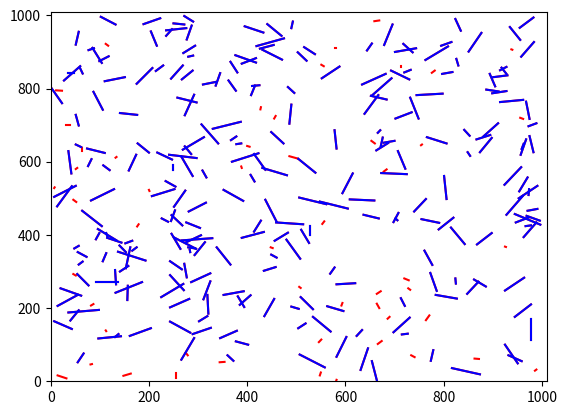

Source code (Python):
import numpy as np
import math
import matplotlib.pyplot as plt
from itertools import chain

N = 300
p = 1
sigma = 0
Gt = 2.5
Gr = 2.5
Ptdbm = 40
fmhz = 2400
NdBm = -169
Noise = (10 ** (NdBm/10))*0.001
w = 1
xx = 0
yy = 0
zz = 0
xp = 0

trans = np.empty([N, 2], dtype=int)
recv = np.empty([N, 2], dtype=int)
dist = np.empty([N, 1], dtype=int)
h = np.empty([N, N], dtype=float)
H = np.empty([N, N], dtype=float)
for i in range(0, N):
    trans[i] = np.random.randint(0, 1000, size=[1, 2])
    dist[i] = np.random.uniform(2, 65)
    recv[i, 0] = np.random.randint(max(0, trans[i, 0] - dist[i]), min(1000, trans[i, 0] + dist[i]), size=[1, 1])
    recv[i, 1] = np.random.randint(max(0, trans[i, 1] - dist[i]), min(1000, trans[i, 1] + dist[i]), size=[1, 1])
    while 1:
        dis = int(np.sqrt(np.sum(np.square(trans[i] - recv[i]))))
        if dis == dist[i]:
            break
        else:
            recv[i, 0] = np.random.randint(max(0, trans[i, 0] - dist[i]), min(1000, trans[i, 0] + dist[i]), size=[1, 1])
            recv[i, 1] = np.random.randint(max(0, trans[i, 1] - dist[i]), min(1000, trans[i, 1] + dist[i]), size=[1, 1])

for i in range(0, N):
    plt.plot([trans[i, 0], recv[i, 0]], [trans[i, 1], recv[i, 1]], '-r')
    plt.axis([0, 1010, 0, 1010])
    # plt.scatter(trans[2, 0], trans[2, 1], c='r', marker='*')
    # plt.scatter(recv[2, :], '.b')

# plt.plot([trans[2, 0], recv[2, 0]], [trans[2, 1], recv[2, 1]], '-r')
# plt.show()
print('trans[10]:', trans[10], '\n recv[5]:', recv[5], '\n dist[5]:', dist[5], '\nk:',
      int(np.sqrt(np.sum(np.square(trans[10] - recv[5])))))

for i in range(0, N):
    for j in range(0, N):
        h[i, j] = 32.45 + 20*math.log10(np.sqrt(np.sum(np.square(trans[j] - recv[i])))/1000)+20*math.log10(fmhz)-Gt-Gr
# 当pi=1时， H[ii]数值上等于pi*h[i,j]^2
Prdbm = Ptdbm - h
for i in range(0, N):
    a = Prdbm[i] / 10
    H[i] = (10 ** a) * 0.001


print('H[5,10]=%.14f'%H[5, 10])
print('H[5,5]=%.14f'%H[10, 10])
# One D2D net created


x = np.ones([N, 1], dtype=float)
xx = np.empty([N, 1], dtype=float)
z = np.empty([N, 1], dtype=float)
y = np.empty([N, 1], dtype=float)

for t in range(0, 20):
    for i in range(0, N):
        for j in chain(range(0, i), range(i+1, N)):
            zz = zz + H[i, j] * x[j] * p
        z[i] = (H[i, i] * p * x[i])/(zz + Noise)
        zz = 0
        for j in range(0, N):
            yy = yy + H[i, j]*p*x[j]
        y[i] = (math.sqrt(w*(1+z[i])*H[i, i]*p*x[i]))/(yy + Noise)
        yy = 0
        for j in range(0, N):
            xp = xp + pow(y[i], 2) *H[j, i] * p
        xx[i] = pow(((y[i] * math.sqrt(w * (1 + z[i]) * H[i, i] * p)) / xp), 2)
        x[i] = min(1, xx[i])
        Q = 2*y[i]*math.sqrt(w*(1+z[i])*H[i, i]*x[i]) - pow(xp*math.sqrt(x[i]), 2)
        if Q > 0:
            x[i] = 1
        else:
            x[i] = 0
        xp = 0

print('z[45]=%.10f:'%z[45])
print('y[45]=%.10f'%y[45])
print('xx[45]=%.10f'%xx[45])
print('x[45]=%.10f'%x[45])
counter = 0
for i in range(0, N):
    if x[i] != 0:
        if i in range(0, 20):
            print(H[i, i])
        counter = counter +1
        plt.plot([trans[i, 0], recv[i, 0]], [trans[i, 1], recv[i, 1]], '-b')
        plt.axis([0, 1010, 0, 1010])
print(counter)
plt.show()

